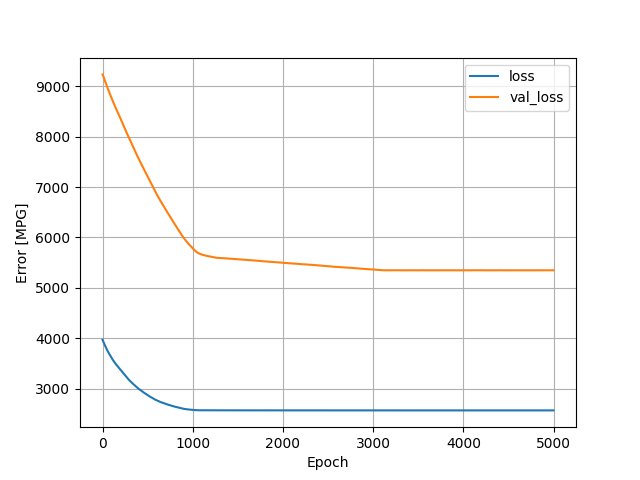

Values plotted in this chart, from the file beside it:
, loss, val_loss, epoch
0, 3974, 9231, 0
1, 3969, 9232, 1
2, 3964, 9231, 2
3, 3959, 9228, 3
4, 3955, 9222, 4
5, 3951, 9216, 5
6, 3946, 9210, 6
7, 3942, 9205, 7
8, 3938, 9200, 8
9, 3934, 9195, 9
10, 3929, 9189, 10
11, 3925, 9185, 11
12, 3921, 9179, 12
13, 3917, 9174, 13
14, 3912, 9168, 14
15, 3908, 9163, 15
16, 3904, 9157, 16
17, 3900, 9152, 17
18, 3896, 9146, 18
19, 3892, 9141, 19
20, 3888, 9135, 20
21, 3885, 9132, 21
22, 3881, 9127, 22
23, 3877, 9122, 23
24, 3873, 9118, 24
25, 3869, 9113, 25
26, 3865, 9109, 26
27, 3861, 9104, 27
28, 3857, 9098, 28
29, 3853, 9095, 29
30, 3849, 9090, 30
31, 3845, 9085, 31
32, 3841, 9080, 32
33, 3837, 9075, 33
34, 3833, 9071, 34
35, 3829, 9066, 35
36, 3825, 9061, 36
37, 3821, 9056, 37
38, 3817, 9051, 38
39, 3813, 9046, 39
40, 3809, 9041, 40
41, 3805, 9035, 41
42, 3802, 9030, 42
43, 3798, 9025, 43
44, 3794, 9019, 44
45, 3790, 9015, 45
46, 3787, 9011, 46
47, 3783, 9007, 47
48, 3779, 9002, 48
49, 3776, 8997, 49
50, 3772, 8992, 50
51, 3769, 8986, 51
52, 3765, 8981, 52
53, 3762, 8976, 53
54, 3758, 8970, 54
55, 3755, 8966, 55
56, 3751, 8961, 56
57, 3748, 8956, 57
58, 3745, 8952, 58
59, 3741, 8948, 59
... 4,940 more rows
